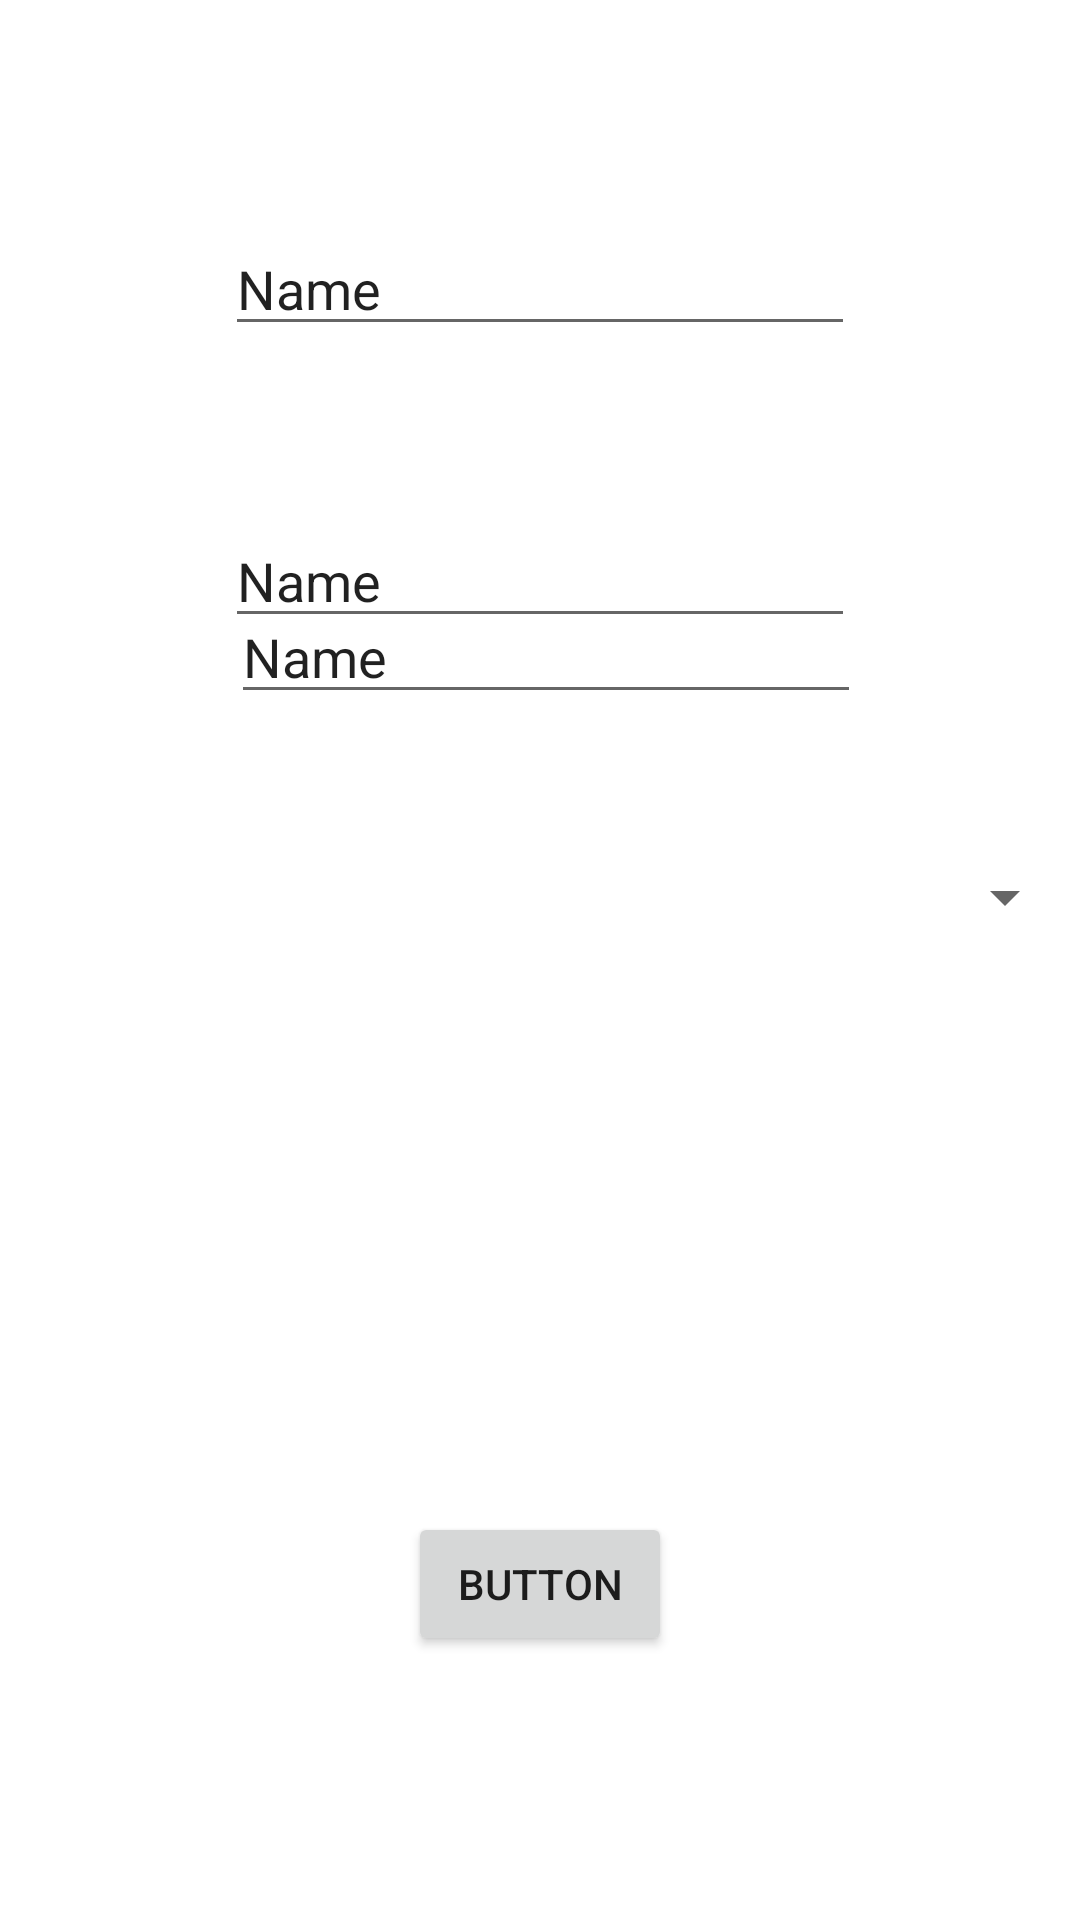

Write the Android layout XML for this screen, with the resource values it uses.
<!-- AndroidManifest.xml: application theme Theme.VenomHack1 -->
<!-- res/layout/activity_add_new_part.xml -->
<?xml version="1.0" encoding="utf-8"?>
<androidx.constraintlayout.widget.ConstraintLayout xmlns:android="http://schemas.android.com/apk/res/android"
    xmlns:app="http://schemas.android.com/apk/res-auto"
    xmlns:tools="http://schemas.android.com/tools"
    android:layout_width="match_parent"
    android:layout_height="match_parent"
    tools:context=".AddNewPart">

    <EditText
        android:id="@+id/etIdAddPart"
        android:layout_width="wrap_content"
        android:layout_height="wrap_content"
        android:layout_marginTop="74dp"
        android:ems="10"
        android:inputType="textPersonName"
        android:text="Name"
        app:layout_constraintEnd_toEndOf="parent"
        app:layout_constraintStart_toStartOf="parent"
        app:layout_constraintTop_toTopOf="parent" />

    <EditText
        android:id="@+id/etBrandNameAddPart"
        android:layout_width="wrap_content"
        android:layout_height="wrap_content"
        android:layout_marginTop="56dp"
        android:ems="10"
        android:inputType="textPersonName"
        android:text="Name"
        app:layout_constraintStart_toStartOf="@+id/etIdAddPart"
        app:layout_constraintTop_toBottomOf="@+id/etIdAddPart" />

    <EditText
        android:id="@+id/etSizeAddPart"
        android:layout_width="wrap_content"
        android:layout_height="wrap_content"
        android:layout_marginStart="2dp"
        android:layout_marginBottom="49dp"
        android:ems="10"
        android:inputType="textPersonName"
        android:text="Name"
        app:layout_constraintBottom_toTopOf="@+id/etSpinnerAddNewPart"
        app:layout_constraintStart_toStartOf="@+id/etBrandNameAddPart" />

    <Spinner
        android:id="@+id/etSpinnerAddNewPart"
        android:layout_width="0dp"
        android:layout_height="wrap_content"
        android:layout_marginStart="1dp"
        android:layout_marginEnd="1dp"
        android:layout_marginBottom="329dp"
        app:layout_constraintBottom_toBottomOf="parent"
        app:layout_constraintEnd_toEndOf="parent"
        app:layout_constraintStart_toStartOf="parent" />

    <Button
        android:id="@+id/etButtonAddPart"
        android:layout_width="wrap_content"
        android:layout_height="wrap_content"
        android:layout_marginBottom="88dp"
        android:text="Button"
        app:layout_constraintBottom_toBottomOf="parent"
        app:layout_constraintEnd_toEndOf="parent"
        app:layout_constraintStart_toStartOf="parent" />

    <ImageView
        android:id="@+id/etivPhotoAddPart"
        android:layout_width="wrap_content"
        android:layout_height="wrap_content"
        app:srcCompat="@drawable/ic_launcher_foreground"
        tools:layout_editor_absoluteX="142dp"
        tools:layout_editor_absoluteY="430dp" />
</androidx.constraintlayout.widget.ConstraintLayout>
<!-- resources referenced by this layout -->
<resources>
  <style name="Theme.VenomHack1" parent="Theme.MaterialComponents.DayNight.DarkActionBar">
          
          <item name="colorPrimary">@color/purple_500</item>
          <item name="colorPrimaryVariant">@color/purple_700</item>
          <item name="colorOnPrimary">@color/white</item>
          
          <item name="colorSecondary">@color/teal_200</item>
          <item name="colorSecondaryVariant">@color/teal_700</item>
          <item name="colorOnSecondary">@color/black</item>
          
          <item name="android:statusBarColor" tools:targetApi="l">?attr/colorPrimaryVariant</item>
          
      </style>
  <!-- not gathered from this repository: default colours our renderer supplied (Android Studio template values) -->
  <color name="purple_500">#FF6200EE</color>
  <color name="purple_700">#FF3700B3</color>
  <color name="teal_200">#FF03DAC5</color>
  <color name="teal_700">#FF018786</color>
  <color name="black">#FF000000</color>
  <color name="white">#FFFFFFFF</color>
</resources>
